pico-8 play session: mixed d-pad (fixed 12-tick cycle)

[t = 1 s] mixed d-pad (1.2s cycle ×~1): → ← ↑ ↓ + 🅾/❎ taps, ~1s
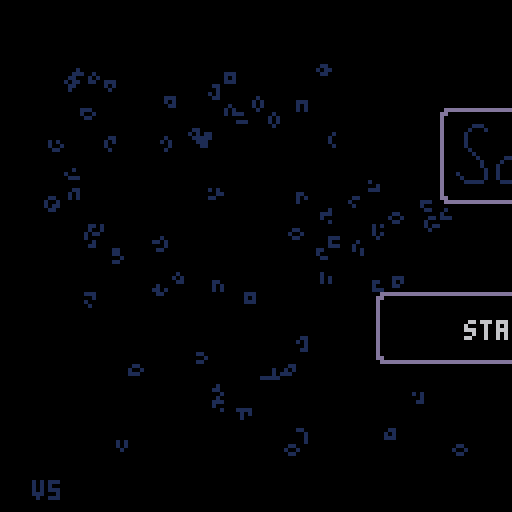
[t = 2 s] mixed d-pad (1.2s cycle ×~1): → ← ↑ ↓ + 🅾/❎ taps, ~2s
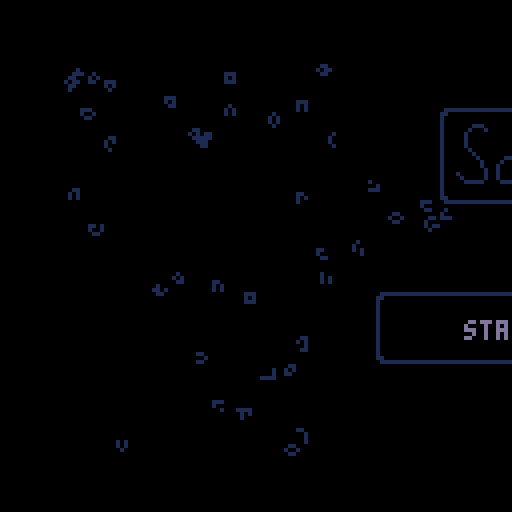
[t = 6 s] mixed d-pad (1.2s cycle ×~5): → ← ↑ ↓ + 🅾/❎ taps, ~6s
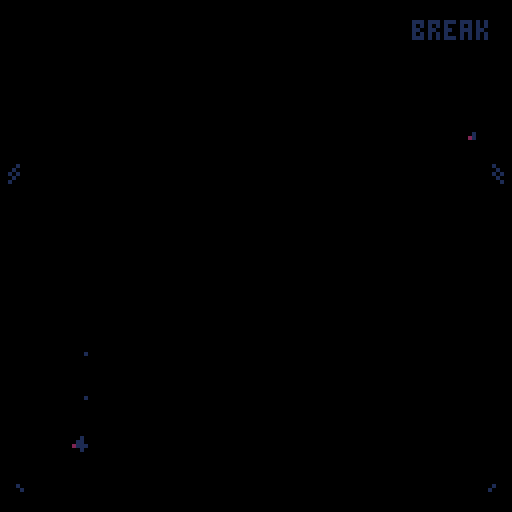
[t = 8 s] mixed d-pad (1.2s cycle ×~6): → ← ↑ ↓ + 🅾/❎ taps, ~8s
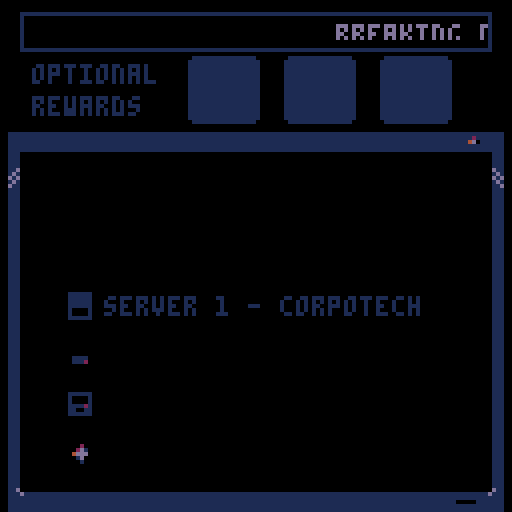

pico-8 cartridge
version 41
__lua__
--sokovirus
--by olivander65

--i hope you enjoy the game! 🐱
--the code was edited with an
--external editor near the end,
--so i don't promise it is
--organized well 웃

--blank desktop=(102*8,16*8)

function _init()
	ver="v5"
	mode=0 --0 for normal game, 1 for playlevel
	completedworlds={0,0,0}
	acheivement={0,0,0}
	menustars={0,0,0}
	debug={""}
	steps={0,0,0,0,0,0,0,0,0,0,0,0}
	beststeps={0,0,0,0,0,0,0,0,0,0,0,0}
	totalsteps=0
	--load cart data
	cartdata("sokovirus")
	menuitem(1, "reset data",
	function() clearcart() sfx(53) end
	)
	--load worlds and acheivements
	for i = 1,3 do
		completedworlds[i]=dget(i-1)--0,1,2
		acheivement[i]=dget(i+2)--3,4,5
		menustars[i]=dget(i+30)--31-33
	end

	totalsteps=dget(18)
	restartslide=false
	continue=false
	if completedworlds[1]+completedworlds[2]+completedworlds[3]>0 then
		continue=true
		--load steps data
		loadsteps()
	end

	
	--screen shake variables
	intensity = 0
	shake_control = 2
	ground_tile = 49
	goal_tile = 1
	--game timer
	t=0
	fadeperc=1
	
	cam_x,cam_y=0,0
	p_x,p_y=22,10
	level=1
	servertext={"server 1","server 2","server 3","stats"}
	servertextex={" - corpotech"," - xz news", " - safelink",""}
	--normal,squish up,squish right
	p_anims={112,116,117,118}
	
	p_ani=p_anims[1]
	--camera pos per lvl
	levelx={17,34,51,68,85,102,0,17,34,51,68,85,102}
	levely={0,0,0,0,0,0,16,16,16,16,16,16,16}

	--player pos per lvl
	plx={20,38,59,73,88,107,2,22,41,54,73,87}
	ply={9,10,12,7,8,9,26,22,22,25,25,25}
	
	newstext = "breaking news: an unknown computer virus is sweeping the city. lock your pc!"

	hubtext = {
		{">password: **********",
		">ipscan 132.55.23.1.8080",
		">select a server to begin"},
		{">message from employer:",
		">corpo tech down.",
		">two more to go. . ."},
		{">message from employer:",
		">news services disrupted.",
		">two more to go. . ."},
		{">message from employer:",
		">security measures dusted",
		">two more to go. . ."},
		{">message from employer:",
		">one last server. . .",
		">don't expect gratitude"},
	}

	boxtles={5,6,7,8,9,10,11}
	goaltles={21,22,23,24,25,26,27}

	dpal={0,1,1,2,1,13,6,4,4,9,3,13,1,13,14}

	dirx={-1,1,0,0,1,1,-1,-1}
	diry={0,0,-1,1,-1,1,1,-1}
	
	box={}
	goal={}
	--lock stuff
	lock={0,0,0}--keeps track of completed locks
	locksprite={64,64,64}
	lockpuff=0
	locktimer=0
	
	optsteps={30,35,65,75,100,115,115,50,50,115,100,62}--optimal steps
	slbx=nil --SLIDE BOX
	
	--particles
	part={}
	--scanline stuff
	showscan=true
	yscan=38
	yscanstart=38
	yscanend=120 -- -42+1

	blinkframe=0--used to blink text
	blinkcolor=7
	blinkindex=1
	menucountdown=-1
	init_menu()
	--used in wait function
	wait_time=0
	next_function=init_menu
	coin_puff=false
	show_coin=true
	templvl=level
	newsworks=true
end


function init_level()
	--music(32,1000)--level music
	yscan=yscanstart
	goal={}
	box={}
	buttbuff=-1	
	p_ox,p_oy=0,0--PLAYER OFFSET
	--OFFSET ALLOWS PLAYER TO SLIDE
	--INTO A GIVEN SPOT WITHOUT
	--LOSING POSITION		
	p_flp=false
	p_mov=nil
	p_t=0--ANIMATION TIMER (0 TO 1)
	_upd=upd_refresh_level
	_drw=drw_level
	--music(32,1000)
end
-->8
--update


function _update()
	blinktext()
	if intensity > 0 then shake() end
	t+=1--where we are in the anim
	_upd()
	--update particles
	updateparts()
end 

function lockanim(i)
	if locktimer<=1 then
		locksprite[i]+=2
	end
	locktimer-=1
end

function upd_open_lock()
	--prepare lock animation
	local lockdone = true
	for i=1,3 do
		--check to see if lock has animated
		if lock[i]==1 and locksprite[i]<70 then
			if locktimer<1 then
				lockpuff=i
				locktimer=5
			end
			lockanim(i)
			lockdone = false
		end
	end	
	if lockdone then
		wait_time=30
		next_function=upd_refresh_level--next function after wait
		_upd=upd_wait
	end
end


function upd_wait() 
	if wait_time <=0 then
		_upd=next_function
		fadeout(0.5)
	end
	wait_time-=1
	
end
function upd_wait_level_end()
	show_coin=false
	if wait_time <=0 then
		show_coin=true
		
		gameover = completedworlds[1]*completedworlds[2]*completedworlds[3]
		if gameover == 1 then
			init_gameover()
			music(0,10)
		else
			init_hub()
		end
		
		fadeout(0.5)
	end
	wait_time-=1
end

function loadsteps()
	for i=1,12 do
		steps[i]=dget(i+5)--6-17
	end
end

function init_gameover()
	--save menu stars
	for i=1,3 do
		dset(i+30,max(acheivement[i],menustars[i]))--31-33
		menustars[i]=dget(i+30)--31-33
	end
	
	--reset
	completedworlds={0,0,0}
	acheivement={0,0,0}
	steps={0,0,0,0,0,0,0,0,0,0,0,0}
	continue=false
	savecart()
	_upd=upd_gameover
	_drw=drw_gameover
end

function drw_gameover()
	cam_x=0
	cam_y=0
	camera(cam_x,cam_y)
	cls()
	rectfill2(1*8-2,5*8-2,14*8+4,10*8+3,0)--pc background color
	map()
	drawacheivements(menustars)
	rectfill2(2,126,16*8-4,2,6)--lower pc (prevent showing in shake)

	add_ani(p_ani,p_ani+3,16,4,10,40,false)
	print("thanks for playing!!!",22,40,11)
	add_ani(p_ani,p_ani+3,16,4,110,40,true)

	print("total game steps: "..totalsteps,34,48,3)
	
	--(_sa,_ea,_delay,_spd,_x,_y,_flp)
	add_grid(37,43,4,4,4*8,7*8,2,2)
	add_grid(37,43,3,4,7*8,7*8,2,2)
	add_grid(37,43,6,4,10*8,7*8,2,2)

	--circle for gold virus
	circfill(8*8+1,11*8+1,14,1)--outer circle
	circfill(8*8,11*8,14,11)--outer circle
	circfill(8*8,11*8,12,3)--inner circle
	
	
	local rtxt = "press ❎ to exit"
	print(rtxt,hcenter(rtxt),8*14,5)
	palt(0,false)
	palt(14,true)
	drawgrids()--draw grid animations
	draw_bas_ani()
	sdrawgrid(78,7*8,10*8+sin(time()-1),2,2)--gold virus
	palt(0,true)
	palt(14,false)
	drawparts()--particles
	draw_scanline()
end

function upd_gameover()
	if rnd(10)<1 then
		particleshatter(rnd(104),rnd(100),30,{7,10,9,1})
	end
	if btnp(5) then
		init()
	end
end

function checkacheivement(world,start)
	local give = true
	for i = start,start+3 do
		if steps[i]>optsteps[i] then
			give = false
		end
	end
	if give then
		acheivement[world]=1
	else
		acheivement[world]=-1--failed
	end
end

function savecart()
	if mode==0 then--story save
		for i = 1,3 do
			dset(i-1,completedworlds[i])--0,1,2
			dset(i+2,acheivement[i])--3,4,5
		end
	end
	--save steps data
	for i=1,12 do
		if steps[i]>0 then
			if mode==0 then
				dset(i+5,steps[i])--start at 6-17
			end
			if beststeps[i]==0 then
				beststeps[i]=steps[i]
				dset(i+18,steps[i])--save best steps
			elseif beststeps[i]>steps[i] then
				beststeps[i]=steps[i]
				dset(i+18,steps[i])--save best steps
			end
		end
	end
	dset(18,totalsteps)
end

function clearcart()
	for i=0,33 do
		dset(i,0)--reset cart data
	end
	extcmd("reset")
end

function newgame()
	for i=0,17 do
		dset(i,0)--reset cart data
		--keep steps and beststeps
	end
	completedworlds={0,0,0}
	acheivement={0,0,0}
	reload(0x1000, 0x1000, 0x2000)--reload map
	steps={0,0,0,0,0,0,0,0,0,0,0,0}
	init_hub()
	
	
end

function upd_game()
	btn_buffer()
	slideinamim()
	do_btn_buffer(buttbuff)
	buttbuff=-1
	if checksolved() then	
		if mode==0 then--story
			if level%4 == 0 then--end of world
				if level<5 then
					completedworlds[1]=1
					checkacheivement(1,1)
				elseif level<9 then
					completedworlds[2]=1
					checkacheivement(2,5)
				else
					completedworlds[3]=1
					checkacheivement(3,9)
				end
				wait_time=40
				_upd=upd_wait_level_end
				coin_puff=true
				savecart()
				sfx(53)--end world
			else
				intensity += shake_control--set the camera to shake
				level+=1
				modlvl=(level-1)%4+1
				lock[modlvl-1]=1--unlock previous lock
				_upd=upd_open_lock
				savecart()
				sfx(54)--end level
			end		
		elseif mode == 1 then--levels
			fadeout(0.5)
			savecart()		
			init_playlevel()
			
			sfx(54)--end level
		end
		
	end
end

function blinktext()
	local colors = {3,11,12,7}
	blinkframe+=1
	if blinkframe>blinkspeed then
		blinkframe=0
		blinkindex+=1
		if blinkindex > #colors then
			blinkindex=1
		end
		blinkcolor=colors[blinkindex]

	end
	
end

-->8
--draw

--WORKS FOR 2x2 AND SINGLE FRAME ANIMS
function create_ani_list(_sa,_ea,_delay,grid)
	local _ani={}
	--add delay
	if _delay>0 then
		for x=0,_delay do
			add(_ani,_sa)
		end
	end
	--add normal frames

	local length=_ea
	local skip=0
	if grid then
		length=(_ea-_sa)/2+_sa
	end
	for x=_sa,length do
		add(_ani,x+skip)
		if grid then
			skip+=1
		end
	end
	return _ani
end

function add_ani(_sa,_ea,_delay,_spd,_x,_y,_flp)
	local _ani = create_ani_list(_sa,_ea,_delay,false)
	local a={
		ani=_ani,
		spd=_spd,--SPD OF ANI LOWER BETTER?
		x=_x,
		y=_y,
		flp=_flp
	}
	add(anims,a)
end



function draw_bas_ani()
	for a in all(anims) do
		fm=getframe(a.ani,a.spd)
		drawspr(fm,a.x,a.y,a.flp)
	end
end

--ONLY ADD 2x2 ANIMATED GRIDS
function add_grid(_sa,_ea,_delay,_spd,_x,_y,_w,_h)
	
	local _ani=create_ani_list(_sa,_ea,_delay,true)
	
	local a={
		ani=_ani,
		spd=_spd,
		x=_x,
		y=_y,
		w=_w,
		h=_h

	}
	add(grids,a)
end

function drawgrids()
	for g in all(grids) do
		--SINCE LOOP STARTS AT 0
		gw,gh=g.w-1, g.h-1	
		for x=0,gw do
			for y=0,gh do
				sp=getframe(g.ani,g.spd)
				drawspr(y*16+sp+x,g.x+x*8,g.y+y*8,false)
			end
		end
	end
end


function sdrawgrid(stspr,_x,_y,_w,_h)
	_w,_h=_w-1,_h-1--since start 0	
	for x=0,_w do
		for y=0,_h do		
			drawspr(y*16+stspr+x,_x+x*8,_y+y*8,false)
		end
	end
end

function getframe(ani,spd)
	return ani[flr(t/spd)%#ani+1]
end

function drawspr(_spr,_x,_y,_flp)
	spr(_spr,_x,_y,1,1,_flp)	
end

function drawdeskandlocks()
	--(sa,ea,delay,spd,x,y,flp)
	--lower bar
	rectfill2(cam_x+1*8,cam_y+24,13*8+6,8,5)
	rectfill2(cam_x+1*8+1,cam_y+25,13*8+4,6,1)
	--if story mode
	if mode==0 then
		--monitor
		add_ani(96,98,0,6,cam_x+3*8,cam_y+1*8,false)
		--chord
		add_ani(99,102,4,4,cam_x+4*8,cam_y+1*8,false)
		--draw desk
		sdrawgrid(45,cam_x+2*8,cam_y+1*8,3,2)
		
		if coin_puff then
			particleshatter(16*3+cam_x+5*8+4,cam_y+1*8+4,15,{7,11,3})
			particleshatter(16*3+cam_x+5*8+4,cam_y+1*8+4,15,{7,11,3})
			particleshatter(16*3+cam_x+5*8+4,cam_y+1*8+4,15,{7,11,3})
			coin_puff=false			
		end
		if show_coin then--draw coin
			add_grid(37,43,4,4,16*3+cam_x+5*8,cam_y+1*8,2,2)
		end
	end
	drawgrids()--draw grid animations
	drawparts()--particles
	if mode==0 then
		drawlock()
	end
	draw_bas_ani()--draw non-grid animations
end

function drawbox(b)
 	drawspr(b.tle,b.x*8+b.ox,b.y*8+b.oy,false)
end

function drawlock()
	for i=1,3 do
		
		sdrawgrid(locksprite[i],16*(i-1)+cam_x+5*8,cam_y+1*8,2,2)
		if lockpuff == i then
			particlepuff(16*(i-1)+cam_x+5*8+4,cam_y+1*8+4,{7,6,5})--draw puff
			lockpuff=0
		end
	end	
end



function _draw()
	grids={}
	anims={}
	_drw()
	checkfade()
	--draw debug
	local offst=0
	for txt in all(debug) do
		print(txt,cam_x+10,cam_y+offst,8)
		offst+=8
	end
end

function drw_level()
	cls()
	rectfill2(cam_x+1*8-2,cam_y+5*8-2,14*8+4,10*8+3,0)--pc background color
	--CHANGE TRANSPARENCY COLR
	drawspr(21,cam_x+14*8,cam_y+4*8,false)--draw pc logo (has pink)
	palt(0,false)
	palt(14,true)
	map()
	for b in all(box) do
		drawbox(b)
	end
	--draw player
	if p_ani == p_anims[1] then
		add_ani(p_ani,p_ani+3,4,4,p_x*8+p_ox,p_y*8+p_oy,p_flp)
	else
		add_ani(p_ani,p_ani,4,4,p_x*8+p_ox,p_y*8+p_oy,p_flp)
	end
	--draw everything else in the game
	drawdeskandlocks()
	oprint8("level "..templvl,cam_x+hcenter("level "..templvl),cam_y+1,11,1)
	print("steps: "..steps[templvl].."/"..optsteps[templvl],cam_x+44+slidetimer,cam_y+26,6)
 	--RETURN TRANSPARENCY COLR
	palt(0,true)
	palt(14,false)
	draw_scanline()
	rectfill2(cam_x+2,cam_y+126,16*8-4,2,6)--lower pc (prevent showing in shake)
end

--tool

function oprint8(_t,_x,_y,_c,_c2)
	for i=1,8 do
		print(_t,_x+1,_y+diry[i],_c2)		
	end
	print(_t,_x,_y,_c)
end

function rectfill2(_x,_y,_w,_h,_c)
	rectfill(_x,_y,_x+max(_w-1,0),_y+max(_h-1,0),_c)
end
function rrectfill2(_x,_y,_w,_h,_c)--draws box with round corner
	rectfill2(_x,  _y+1,_w,_h-2,_c)
	rectfill2(_x+1,_y  ,_w-2,_h,_c)
end

function wait(_wait)
 repeat
		_wait-=1
		flip()
	until _wait<0
end
-->8
--gameplay

function moveplayer(dx,dy)--direction x and y are either 0, 1, or -1
	local newpx=p_x+dx
	local newpy=p_y+dy	
	
	if dx<0 then
		p_flp=true
	elseif dx>0 then
		p_flp=false
	end
	--planned tile to move to
	local tle=mget(newpx,newpy)
	--checkbox
	p_wall=false--used to change animations
	local bx = checkbox(newpx,newpy)
	--wall or box flag
	if fget(tle,0) or bx then
		p_sox=dx*8
		p_soy=dy*8
		p_ox,p_oy=0,0		
		p_mov=pbump--set to bump
		--box flag
		if bx then
			slbx=bx
			bx.dx=dx
			bx.dy=dy
		else
			sfx(61)--bump wall noise
		end
		p_wall=true
	else
		steps[level]+=1
		totalsteps+=1
		--no wall or box
		sfx(63)--walk sfx
		
		p_x+=dx
		p_y+=dy
		
		--SET OFFSET USED IN player loop
		p_sox=-dx*8
		p_soy=-dy*8
		
		p_ox,p_oy=p_sox,p_soy
		p_mov=pslide--set to slide into place
	end
	_upd=upd_p_loop--set player loop
	p_t=0
	
	
	
end

--this pauses player movement
--to animate
function upd_p_loop()
	btn_buffer()

	--wall animations
	if p_sox==0 then
		if p_wall then
			p_ani=p_anims[3]--bump wall
		else
			p_ani=p_anims[2]--squish up
		end
	else
		if p_wall then
			p_ani=p_anims[2]--squish left
		else
			p_ani=p_anims[3]--squish left
		end
	end
	p_t=min(p_t+0.3,1)

	p_mov() --moves the player offset by
	--trail particle
	particletrail(p_x*8+p_ox,p_y*8+p_oy)
	if p_t==1 then
		--call slide box
		p_ani=p_anims[1]--normal
		_upd=upd_game
		if slbx then
			movebox()
		end
	end
end

function pslide()
	p_ox=p_sox*(1-p_t)
	p_oy=p_soy*(1-p_t)
end

function pbump()
	local tme=p_t
	--go back the second half of the animation
	if p_t>0.5 then
		tme=1-p_t
	end
		p_ox=p_sox*tme
		p_oy=p_soy*tme
end

function btn_buffer()
	if buttbuff==-1 then
		buttbuff=getinput()
	end
end

function getinput()
	for i=0,5 do
		if btnp(i) then
			return i
		end
	end 
	return -1
end

function do_btn_buffer(_btn)
	if 0<=_btn and _btn<4 then
		moveplayer(dirx[_btn+1],diry[_btn+1])	
	end
 	if _btn==4 then--x key
		restartlevel()
 	end
	if _btn==5 and mode==1 then
		sfx(61)--select noise
		fadeout()
		init_playlevel()
	end
end

function restartlevel()
	particlepuff(p_x*8,p_y*8,{7,11,3})
	restartslide=true
	init_codeslide()
	steps[level]=0
end
 
function init_codeslide()
	intensity += shake_control--set the camera to shake
	sfx(60)--slide noise
	--set the offset counter

	p_sox=(p_x-plx[level])*8--used to set p_ox (starting offset)
	p_soy=(p_y-ply[level])*8--used to set p_oy
	--set player to starting location
	p_x=plx[level]
	p_y=ply[level]
	p_ox,p_oy=p_sox,p_soy
	p_mov=pslide
	_upd=upd_codeslide--set player loop
	p_t=0
end

function upd_codeslide()
	btn_buffer()
	p_t=min(p_t+0.1,1)
	p_ani=p_anims[4]
	p_mov() --moves the player offset by
	particlecode(p_x*8+p_ox,p_y*8+p_oy,17,{7,11,3})--code trail particle
	if p_t==1 then
		particlepuff(p_x*8,p_y*8,{7,11,3})
		--call slide box
		p_ani=p_anims[1]--normal
		init_level()
	end
end

function checksolved()
	local solved = true	
	for g in all(goal) do
		if checkbox(g.x,g.y) then
			mset(g.x,g.y,goal_tile)
			if not g.flg then
				g.flg = true
				sfx(59)--click square into place
				intensity += 0.5--set the camera to shake
				particleshatter(g.x*8,g.y*8,15,{11})
  			end
		else
			mset(g.x,g.y,g.gf)
			g.flg=false
			solved = false
		end
	end
	return solved
end

function upd_refresh_level()
	local lx=levelx[level]
	local ly=levely[level]
	steps[level]=0
	if restartslide then
		restartslide=false
		slidetimer=0
	else
		slidetimer=40
	end
	menu_anim = true--used for menu animations
	reload(0x1000, 0x1000, 0x2000)
	--restart lock for new world
	if level==5 or level == 9 or level == 1 then
		lock={0,0,0}
		locksprite={64,64,64}
	end
	cam_x=8*lx
	cam_y=8*ly
	camera(cam_x,cam_y)--pixel location
	--player stuff
	if plx[level]+ply[level]>0 then
		p_x=plx[level]
		p_y=ply[level]
	else
		p_x=lx+1
		p_y=ly+5
	end

	--INITIALIZE BOX AND GOAL
	box={}
	goal={}
	--LOAD UP THE BOXES AND GOALS
	for x=lx,lx+15 do
		for y=ly,ly+15 do
			tle=mget(x,y)
			--ALL THE BOX TYPES
			for t in all(boxtles) do
				if t==tle then
					particlepuff(x*8,y*8,{7,6,5})
					addbox(tle,x,y)
					palt(0,false)
					palt(14,true)
					mset(x,y,ground_tile)--SET GROUND TYLE
					palt(0,false)
					palt(14,true)
				end
			end
			--ALL THE GOAL TYPES
			for t in all(goaltles) do
				if t==tle then
					addgoal(tle,x,y)
				end
			end
		end
	end
	
	templvl=level--set the temp level to the actual level
		--set the state for the game
	_upd=upd_game 
	_drw=drw_level
end


-->8
--ui and juice

function shake()
	local shake_x=rnd(intensity) - (intensity /2)
	local shake_y=rnd(intensity) - (intensity /2)
  
	--offset the camera
	camera( shake_x + cam_x, shake_y + cam_y)
  
	--ease shake and return to normal
	intensity *= .9
	if intensity < .3 then 
		intensity = 0 
		camera(cam_x,cam_y)
	end
  end


function draw_scanline()
	--(_x,_y,_w,_h,_c)
	if showscan then
		rectfill2(cam_x+6,cam_y+yscan,116,1,3)

		showscan = false
	else
		showscan = true
		if yscan >= yscanend then
			yscan = yscanstart
		else
			yscan+=1
		end
		showscan=true
	end
end

function dofade()
 local p,kmax,col,k=flr(mid(0,fadeperc,1)*100)
 for j=1,15 do
  col = j
  kmax=flr((p+j*1.46)/22)
  for k=1,kmax do
   col=dpal[col]
  end
  pal(j,col,1)
 end
end


function fadeout(spd,_wait)
 if (spd==nil) spd=0.04
 if (_wait==nil) _wait=0
 repeat
  fadeperc=min(fadeperc+spd,1)
  dofade()
  flip()
 until fadeperc==1
 wait(_wait)
end

function checkfade()
	if fadeperc>0 then
		fadeperc=max(fadeperc-0.04,0)
		dofade()
	end
end


--menu
--(will move to ui when done)

function init_menu()
	blinkspeed=10
	music(0,10)
	frame=0
	msg={
		lines={},
		pos=0,
		rate=2,
		len=0
	     }
	     
	lines={
		"----------------------",
		">message from employer:",
		">your mission is the",
		">following,",
		">1) load user 42.42.10",
		">2) execute server scan",
		">3) break their ice",
		">3) delete all files",
		" .  .  .",
		">failure is not an option.",
	     }
	setmsg(lines)
	slidetimer = 200--used for menu animations
	menu_anim = true--used for menu animations
	if continue then
		menuoptions={"continue game","start new game","play a level"}
	else
		menuoptions={"start new game","play a level"}
	end
	
	menuselect=1
	menutext=menuoptions[menuselect]--set initial text
	--menu text moving
	m_ox=0
	mdx=0--menu direction x
	reversemenu=false
	_upd=upd_menu
	_drw=drw_menu
	
end

function hcenter(s)
	return 64-#s*2
    end

--might not use opening message
function updatemessage()
	if (frame%msg.rate==0) then
		msg.pos+=1
	end   
	frame+=1
end

function menuparticles()
	--create particles
	for i=1,3 do
		local rx = rnd(104)--random place to start rain
		local ry = rnd(100)
		local age = rnd(50)+10 -- age of particle
		particlecode(8+rx,10+ry,age,{11,3,1})
	end
end

function init_slidemenu()
	--add slide logic
	p_t=0
	m_sox=mdx*16
	sfx(63)
	m_ox=m_sox
	_upd=upd_slidemenu
	menutext=menuoptions[menuselect]

end


function upd_slidemenu()
	--slide
	p_t=min(p_t+0.4,1)
	m_ox=m_sox*(1-p_t)
	--return hub control
	if p_t==1 then
		_upd = upd_menu
		p_t=0
	end
end


function upd_menu()
	--updatemessage()
	mdx=0
	menuparticles()
	if menucountdown<0 then
		local _btn = getinput()
		if _btn==4 then
			sfx(47)--start game
			music(-1)--stop music
			blinkspeed=1
			menucountdown=20	
		elseif _btn==0 and menuselect>1 then --left
			menuselect-=1
			mdx=-1
			init_slidemenu()
		elseif _btn==1 and menuselect<#menuoptions then --right
			menuselect+=1
			mdx=1
			init_slidemenu()
		end
	else
		menucountdown-=1
		if menucountdown<=0 then			
			menucountdown=-1
			fadeout()
			part={}--clear particles
			if #menuoptions==3 then
				if menuselect==1 then
					init_hub()--continue
				elseif menuselect==2 then
					newgame()
				elseif menuselect==3 then
					init_playlevel()
				end
			else
				--new game
				if menuselect==1 then
					newgame()
				elseif menuselect==2 then
					init_playlevel()
				end
			end
			
		end
	end
end


function drw_menu()
	cls()
	drawparts()--particles

	--draw splash image
	rrectfill2(30+slidetimer,27,69,24,6)--outline
	rrectfill2(31+slidetimer,28,67,22,0)--center
	sdrawgrid(103,32+slidetimer,31,8,2)--(stspr,_x,_y,_w,_h)
	
	--character
	rrectfill2(54-slidetimer,52,20,20,6)--outline
	rrectfill2(55-slidetimer,53,18,18,0)--center
	
	add_ani(p_ani,p_ani+3,16,4,60-slidetimer,58,false)--(_sa,_ea,_delay,_spd,_x,_y,_flp)

	--menu prompt
	--(_x,_y,_w,_h,_c)
	rrectfill2(14+slidetimer,73,100,18,6)--outline
	rrectfill2(15+slidetimer,74,98,16,0)--center
	if menuselect==1 then
		for i=1,3 do
			if menustars[i]==1 then
				local colr=10+2*i
				oprint8("★", 44+8*i+slidetimer+m_ox, 90+sin(time()),8+2*i,1)
			end
		end
	end
	
	oprint8(menutext,hcenter(menutext)+slidetimer+m_ox,80,blinkcolor,1)
	if menuselect>1 then
		oprint8("⬅️",18+slidetimer-sin(time()*2),80,12,1)
	end
	if menuselect<#menuoptions then
		oprint8("➡️",101+slidetimer+sin(time()*2),80,12,1)
	end

	palt(0,false)
	palt(14,true)
	draw_bas_ani()
	palt(0,true)
	palt(14,false)
	
	print(ver,8,120,5)
	slideinamim()

end

function slideinamim()
	if menu_anim then
		if slidetimer < 0 then
			slidetimer += 2
			if slidetimer == 0 then
				menu_anim = false
			end
		
		elseif slidetimer > -32 then
			slidetimer -= 4
		end
	end

end


function drawmessage()
	offset=0
	y=0

	if(frame%msg.rate==0 and msg.pos<msg.len) then
		if sfx1 then
		 	sfx(50)--type noise
		else
			sfx1=true
		end
	end
	for l in all(msg.lines) do
		off=msg.pos-offset
		if (off<0) then
			break
		end

		linepos=min(#l,off)
		if l[linepos]==" " then
			sfx1=false
		end
		out=sub(l,0,linepos)
		print(out,wnd.l+5,wnd.t+y+5,3)
		offset+=#l
		y+=6
	end
end

function init_playlevel()
	--load best steps
	for i=1,12 do
		beststeps[i]=dget(i+18)--19-30
	end
	lvlsel=0
	lvl_y=8*(lvlsel)+15
	lvl_oy,lvl_soy=0,0
	mode=1
	cam_x,cam_y=0,0
	camera(cam_x,cam_y)
	_drw=drw_playlevel
	_upd=upd_playlevel
	
end


function upd_playlevel()
	local _btn=getinput()
	if _btn==⬆️ then	--up
		prevlvlsel=lvlsel
		lvlsel=(lvlsel-1)%12
		sfx(52)--move cursor noise
		init_lvlselmove()
	elseif _btn==⬇️ then--down
		prevlvlsel=lvlsel
		lvlsel=(lvlsel+1)%12
		sfx(52)--move cursor noise
		init_lvlselmove()
	elseif _btn==🅾️ then
		intensity += shake_control--set the camera to shake
		for i=0,7 do
			particlepuff(26+i*10, lvl_y+lvl_oy,{6,5,1})	
			particleshatter(26+i*10, lvl_y+lvl_oy,15,{11})	
		end
		sfx(51)--select noise
		music(-1)
		level=lvlsel+1
		_upd = upd_wait_for_particle--load the level
	elseif _btn==❎ then
		--return to menu
		sfx(61)--select noise
		init_menu()
		fadeout()
	end
end

function init_lvlselmove()
	p_t=0
	--if we are going from 0->3 or 3->0
	if (prevlvlsel == 11 and lvlsel == 0)
	or  (prevlvlsel==0 and lvlsel==11) then
		lvl_oy=0
		p_t=1
	else
		lvl_soy=8*(prevlvlsel-lvlsel)
		lvl_oy=lvl_soy
	end
	lvl_y=8*(lvlsel)+15
	_upd = upd_lvlselcursor_loop
end

--used to move the cursors and shake them
function upd_lvlselcursor_loop()
	--slide
	p_t=min(p_t+0.4,1)
	lvl_oy=lvl_soy*(1-p_t)
	--particles
	particlerectangle(26,lvl_y+lvl_oy,80)
	--return hub control
	if p_t==1 then
		_upd = upd_playlevel
	end
end


function drw_playlevel()
	cls(5)
	--(_x,_y,_w,_h,_c)
	rrectfill2(14,4,100,120,6)--outline of page
	rrectfill2(15,5,98,118,0)--center of page
	oprint8("select a level",hcenter("select a level"),8,11,1)
	drawparts()--particles
	for i=1,12 do
		local colr=3--dark green
		if i==(lvlsel+1) then
			colr=11--light green (for text)
			rectfill2(26,lvl_y+lvl_oy,80,7,3)
		end
			print("level "..i,26,8+i*8,colr)
			local best = beststeps[i]
			if best==0 then
				best=""
			end
			print("score: "..best,64,8+i*8,colr)		
	end
	local rtxt = "press ❎ to exit"
	print(rtxt,hcenter(rtxt),8*14+2,5)

end

--might not use opening message
function setmsg(lines)
	msg.lines=lines
	msg.pos=0
	msg.len=0
	sfx1=false
	for l in all(lines) do
	 msg.len+=#l
	end
end

--hub

function sethubtext()
	local c = completedworlds
	if cmplist(c,{0,0,0}) then
		return hubtext[1]
	elseif cmplist(c,{1,0,0}) then
		return hubtext[2]
	elseif cmplist(c,{0,1,0}) then
		return hubtext[3]
	elseif cmplist(c,{0,0,1}) then
		return hubtext[4]
	elseif c[1]+c[2]+c[3]>1 then
		return hubtext[5]
	end


	return ""
end

function cmplist(_a,_b)
	for i=1,#_a do
		if _a[i]!=_b[i] then
			return false
		end
	end
	return true
end


function init_hub()
	mode=0--story mode
	hubsel=0
	hub_x, hub_y=0,8*(9+2*hubsel)
	hub_oy,hub_soy=0,0
	cam_x,cam_y=0,0
	camera(0,0)	
	msg={
		lines={},
		pos=0,
		rate=2,
		len=0
	     }
	wnd={l=9,t=40}        
	lines=sethubtext()
	setmsg(lines)

	_upd=upd_hub
	_drw=drw_hub
	music(24,100)--hub music
end


function upd_wait_for_particle()
	if #part <= 0 then
		--level=4-- (used for debuging)
		init_level()
		fadeout()
	end
end

function init_hubmove()
	p_t=0
	--if we are going from 0->3 or 3->0
	if prevhubsel + hubsel == 3 and (prevhubsel==0 or hubsel==0) then
		hub_oy=0
		p_t=1
	else
		hub_soy=8*(prevhubsel-hubsel)
		hub_oy=hub_soy
	end
	hub_y=8*(9+1.5*hubsel)
	_upd = upd_hubcursor_loop
end

--used to move the cursors and shake them
function upd_hubcursor_loop()
	--slide
	p_t=min(p_t+0.4,1)
	hub_oy=hub_soy*(1-p_t)
	--particles
	particlerectangle(26, hub_y+hub_oy,80)
	--return hub control
	if p_t==1 then
		_upd = upd_hub
	end
	 
end

function upd_hub()
	updatemessage()
	local _btn=getinput()
	if _btn==⬆️ then	--up
		prevhubsel=hubsel
		hubsel=(hubsel-1)%4
		sfx(52)--move cursor noise
		init_hubmove()
	elseif _btn==⬇️ then--down
		prevhubsel=hubsel
		hubsel=(hubsel+1)%4
		sfx(52)--move cursor noise
		init_hubmove()
	elseif _btn==4 then
		if hubsel == 3 then--go to progress view
			init_stats()
			fadeout(0.5)
			sfx(51)--select noise
		elseif completedworlds[hubsel+1]==1 then
			sfx(61)--cant choose world
		else
			intensity += shake_control--set the camera to shake
			for i=0,7 do
				particlepuff(26+i*10, hub_y+hub_oy,{6,5,1})	
				particleshatter(26+i*10, hub_y+hub_oy,15,{11})	
			end
			sfx(51)--select noise
			music(-1)
			level=hubsel*4+1
			_upd = upd_wait_for_particle
		end
	end
end

function txtscroll(txt,x,y,w,spd,c)
	clip(x,y,w,5)--sets the clicking region of draw state
	local len=#txt*4+w
	local ox=(t/spd)%len
	print(txt,x+w-ox,y,c)
	clip()
     end

function drw_hub()
	cls(5)
	--news bar
	rectfill2(1*8-3,2,14*8+6,10,6)
	rectfill2(1*8-2,3,14*8+4,8,1)
	if completedworlds[2]==1 then --break news server
		print("bre0k1n8 n@w$: )(^$★+=_🐱🐱",1*8,5,8)
	else
		txtscroll(newstext,1*8-2,5,14*8+4,2,7)
	end

	--draw acheivement
	drawacheivements(acheivement)
	
	rectfill2(1*8-2,5*8-2,14*8+4,10*8+3,0)--pc background color
	map()
	--middle bar
	for i=0,13 do
		line((1+i)*8+1,64+4,(2+i)*8-2,64+4,3)
	end
	rectfill2(2,126,16*8-4,2,6)--lower pc (prevent showing in shake)
	
	--draw green > cursor
	add_ani(2,3,3,10, 8,hub_y+hub_oy, false)

	drawmessage()
	drawparts()--particles

	--selection rectangles
	for i=1,4 do
		local txt =""
		local colr=3--dark green
		local ys=(8+1.5*i)*8-4--10,12,14
		if i==(hubsel+1) then
			colr=11--light green (for text)
			rectfill2(26,hub_y+hub_oy,80,7,3)
		end
		txt=servertextex[i]
		if completedworlds[i]==1 then
			--draw server icon
			drawspr(27+i,16,ys,false)
			--draw red cross
			line(8*2,ys,8*3-1,ys+7,8)
			line(8*3-1,ys,8*2,ys+7,8)
			colr=5--dark grey (closed server)
			txt=" [error 404]"
		else
			--draw bounce server icon
			drawspr(27+i,16,ys+sin(time()),false)
		end
		print(servertext[i]..txt,26,ys+1,colr)
	end
	draw_bas_ani()
	drawgrids()
	draw_scanline()
end

function drawacheivements(_acheiv)
--draw acheivement
	print("optional",1*8,15,6)
	print("rewards",1*8,23,6)
	for i=1,3 do
		rrectfill2(((i-1)*3+6)*8,14,2*8+2,17,1)--holder background
		rrectfill2(((i-1)*3+6)*8-1,13,2*8+2,17,15)--holder
		if _acheiv[i]==1 then
			sdrawgrid(70+i*2,((i-1)*3+6)*8,13,2,2)
		elseif _acheiv[i]==-1 then
			rrectfill2(((i-1)*3+6)*8-1,13,2*8+2,17,6)
		end
	end
end

function init_stats()
	music(-1)
	loadsteps()
	_upd=upd_stats
	_drw=drw_stats
end

function upd_stats()
	local _btn=getinput()
	if _btn==5 then
		init_hub()
		fadeout()
	end

end

function drw_stats()
	cls(5)
	rectfill2(1*8-2,5*8-2,14*8+4,10*8+3,0)--pc background color
	map()
	drawacheivements(acheivement)
	rectfill2(2,126,16*8-4,2,6)--lower pc (prevent showing in shake)

	local _ts="total game steps: "..totalsteps
	print(_ts,hcenter(_ts),40,3)
	print("current run:",hcenter("current run:"),50,3)
	
	
	local lvl = 1
	local completed = "★ optimal!"
	local col = 12
	for i = 1,3 do
		if steps[lvl]>0 then
			for i = 0,3 do
				if steps[lvl+i]>optsteps[lvl+i] and steps[lvl+i]>0 then
					completed = "😐 no reward"
					col = 9
				end
			end
		else
			completed=""	
		end
		print("server "..i..": ",8,40+i*9*2,11)
		print(completed,46,40+i*9*2,col)
		local steptext = ""
		for i=0,3 do
			steptext = steptext.." "..steps[lvl+i].."/"..optsteps[lvl+i]
		end

		print(steptext,8,48+i*9*2,3)
		lvl=lvl+4
		completed = "★ optimal!"
	end
	local _t = "press ❎ to exit"
	print(_t,hcenter(_t),8*14,5)
	draw_scanline()
end

-->8
--box and goal

--goal
function addgoal(tle,gx,gy) 
	local g={
		gf=tle,--tile normally
		x=gx,
		y=gy,
		flg=false
	}
	add(goal,g)
end

--box movement
function addbox(btle,bx,by) 
	local b={
		x=bx,
		y=by,
		ox=0,
		oy=0,
		tle=btle
	}
	add(box,b)
end

function checkbox(x,y)
	for b in all(box) do
 	if b.x==x and b.y==y then
 		return b
 	end
 end
 return false--NO BOX FOUND
end

function movebox()
	pushto=mget(slbx.x+slbx.dx,slbx.y+slbx.dy)
	--IF WALL
	slbx.mov=boxslide
	if fget(pushto,0) or checkbox(slbx.x+slbx.dx,slbx.y+slbx.dy) then
		sfx(61) -- wall noise
		slbx.mov=boxbump
		slbx.sox=slbx.dx*8
		slbx.soy=slbx.dy*8
		slbx.ox,slbx.oy=0,0
	else
		--PUSH BLOCK	
		slbx.x+=slbx.dx--SET NEW DESTINATION
		slbx.y+=slbx.dy
		slbx.sox=-slbx.dx*8--STARTING OFFSET
		slbx.soy=-slbx.dy*8
		slbx.ox,slbx.oy=slbx.sox,slbx.soy
		sfx(62)--push sound
		steps[level]+=1
		totalsteps+=1
	end
	p_t=0
	_upd=upd_box_loop
end

--LOOP UNTIL BOX FINISHES MOVING
function upd_box_loop()
	btn_buffer()
	p_t=min(p_t+.4,1)
	slbx.mov(p_t)
	particletrail(
	slbx.x*8+slbx.ox+4,
	slbx.y*8+slbx.oy+4)
	
	if p_t==1 then
		_upd=upd_game
		slbx=nil
	end
end

function boxslide(p_t)
	slbx.ox=slbx.sox*(1-p_t)
	slbx.oy=slbx.soy*(1-p_t)	
end

function boxbump(p_t)
	local tme=p_t
	--go back the second half of the animation
	if tme>0.5 then
		tme=1-p_t
	end
	slbx.ox=slbx.sox*tme
	slbx.oy=slbx.soy*tme
end

-->8
--particles

-- add a particle
function addpart(_x,_y,_dx,_dy,_type,_rad,_maxage,_col)
	local _p = {}
	_p.x=_x
	_p.y=_y
	_p.dx=_dx
	_p.dy=_dy
	_p.typ=_type
	_p.rad=_rad--radius of circle if used
	_p.orad=_rad--original radius
	_p.mage=_maxage
	_p.age=0
	_p.col=0--also sprite val
	_p.color_array=_col

	add(part,_p)
end
--4:19
-- spawn a trail
function particletrail(_x,_y)
	if rnd()<0.5 then
		local _ang=rnd()
		local _ox=sin(_ang)*2*.6
		local _oy=cos(_ang)*2*.6
		addpart(
			_x+_ox+4,
			_y+_oy+4,
			0,--dx
			0,--dy
			0,--type
			0,--radius
			15+rnd(10),
			{11,3,1}
		)
	end
end

function particlecode(_x,_y,_age,_col)
	for i=1,10 do
		local _ang=rnd()
		local _ox=sin(_ang)*2*.6
		local _oy=cos(_ang)*2*.6
		addpart(
			_x+_ox+4,
			_y+_oy+4,
			0,--dx
			0,--dy
			1,--type
			0,--radius
			_age,--age
			_col
		)
	end
end

function particlerectangle(_x,_y,_w)
	addpart(
		_x,
		_y,
		0,
		0,
		3,--type
		_w,--radius/width
		5,--age
		{11,3,1}
	)
end

function particlepuff(x,y,col)
	for i=0,10 do
		local _ang=rnd()
		local _dx=sin(_ang)*2
		local _dy=cos(_ang)*2
		addpart(
			x+4,
			y+4,
			_dx,--dx
			_dy,--dy
			2,--type
			rnd(5),--radius
			10,--age
			col
		)
	end
end

--place brick in slot
function particleshatter(x,y,age,col)
	for i=0,10 do
		local _ang=rnd()
		local _dx=sin(_ang)*1
		local _dy=cos(_ang)*1
		addpart(
			x+4,
			y+4,
			_dx,
			_dy,
			1,--type
			0,--radius
			age,--age
			col--color
		)
	end
end


function updateparts()
	local _p
	for i=#part,1,-1 do
		_p=part[i]
		_p.age+=1
		local agperc=_p.age/_p.mage--AGPERC 0->1
		if _p.age > _p.mage then
			del(part,part[i])
		else
		 -- change colors
			if #_p.color_array==1 then
				_p.col = _p.color_array[1]
			end
			--FLR(PERCENT*#ARRAY) = THE INDEX OF THE COLOR
			local _ci =1+flr(agperc*#_p.color_array)
			_p.col = _p.color_array[_ci]
		end
		
		--shatter particle
		if _p.typ == 1 then
		--	_p.dy+=0.1
		end
		
		--puff particle
		if _p.typ == 2 then
			local _ci = 1-agperc
			_p.rad = _ci*_p.orad
			--friction
			_p.dx=_p.dx*0.84
			_p.dy=_p.dy*0.84
			-- _p.rad -= 0.4
			-- if _p.rad < 0 then
			-- 	_p.r=0
		end

		--move particle
		_p.x+=_p.dx
		_p.y+=_p.dy
	end
end

function drawparts()
	for i=1,#part do
		_p=part[i]
		-- pixel particle
		if _p.typ == 0 or _p.typ == 1 then
			pset(_p.x,_p.y,_p.col)
		elseif _p.typ == 2 then
			circfill(_p.x,_p.y,_p.rad,_p.col)
		elseif _p.typ == 3 then--rectangle particle
			rectfill2(_p.x,_p.y,_p.rad,7,_p.col)
		end
	end
end
__gfx__
00000000bbbbbbbb000000000000000000d66600e4eeeeeeeeeeeeeeeeeeeeeeeeeeeeeeeeeeeeeeeeeeeeeeeeeeee4e00000000000000000000000000000000
00000000b333333b000030000000000000d766004e4eeeeee55555eeee6ee6eee656565eeeddddeeee5555eeee5554ee00000000000000000000000000000000
00700700b333333b000003000000000000d67600e49eeeeee522225ee555555ee777775eed1111dee586685ee555451e00000000000000000000000000000000
00077000b333333b000000300000000000d76700eee9eeeee522225ee522225ee7ddd75eed1dd1dee565565ee555551e00000000000000000000000000000000
00077000b333333b000003000000000000d67600eeee9eeee555555ee544445ee777775eed1dd1dee575575ee555551e00000000000000000000000000000000
00700700b333333b000030000000000000d66700eeeae9eee599995ee555555ee7ddd75eed1111de55755755e555551e00000000000000000000000000000000
00000000b333333b000000000000000000d66600eeeeae9ee5aaaa5eee6ee6eee77777eeeeddddee5e5ee5e5ee1111ee00000000000000000000000000000000
00000000bbbbbbbb000000000000000000d66600eeeeeae9eeeeeeeeeeeeeeeeeeeeeeeeeeeeeeeeeeeeeeeeeeeeeeee00000000000000000000000000000000
dddddd5e666666660066666666666666666666005555555ee464464ee444444e65555556eeeeeeeeeeeeeeeeeeeeeeee066666600d0000d00000000000000000
dddddd5e666666860066666666666666666666006666666e464444644444444466666666eddddddeee4744eeee5555ee06bbbb600d0000d00666666000000000
dddddd5e66666a7e0066666666666666666666006655566e464444644644446466c6cc66dddd38dee574474ee559955e06bbbb600d0000d00633336000008000
dddddd5e666666c6006666666666666666666600e5e5e5ee44644644445555446c6666c6dddddddee744744e599aa99506bbbb600d0550d00633336000097f00
dddddd5e666666660066666666666666666666005566655e4a6aa6a444dddd446c6666c6d55555dee577447e5aaaaaa506dddd60056666500666b86000a777e0
dddddd5edddddddd00666dddddddddddddd666006666666e496996944644446466cc6c66d66666dee744474e59999995065555600566b85006655660000b7100
5555555e0000000000666d000000000000d666005555555e455555544444444466666666dddddddee544744e5aaaaaa50666666005555550066666600000c000
eeeeeeee0000000000666d000000000000d66600eeeeeeeee555555ee444444ee666666eeeeeeeeeee4744ee5555555500000000000000000000000000000000
2222225e0000000000666d0000666d0000d66600eeeee66666eeeeeeeeeeeee6eeeeeeeeeeeeeee6eeeeeeeeeeeeeee6eeeeeeeeeeeeeeeeeeeeeeeeeeeeeeee
2222225edddddddd00666d0000667d0000d66600eee665555566eeeeeeeeee656eeeeeeeeeeeee666eeeeeeeeeeeee656eeeeeeeeeeeeeeeeeeeeeeeeeeeeeee
2222225e6666666600666d0000676d0000d66600ee655ddddd556eeeeeeee65d66eeeeeeeeeeee666eeeeeeeeeeee66d56eeeeeeeeeeeeeeeeeeeeeeeeeeeeee
2222225e6666666600666d0000767d0000d66600e65dddd6dddd56eeeeee65ddd66eeeeeeeeeee666eeeeeeeeeee66ddd56eeeee4eeeeeeeeeeeeeeeeeeeeeee
2222225e6b55555600666d0000676d0000d66600e65ddd6d6ddd56eeeeee65ddd66eeeeeeeeeee666eeeeeeeeeee66ddd56eeeee4eeeeeeeeeeeeeeeeeeeeeee
2222225e6666666600666d0000766d0000d6660065ddd6ddd6ddd56eeee65dd6dd66eeeeeeeeee66eeeeeeeeeee66dd6dd56eeee4eeeeeeeeeeeeeeeeeeeeeee
5555555e0000000000666d0000666d0000d6660065ddd66dd6ddd56eeee65dd6dd66eeeeeeeeee66eeeeeeeeeee66dd6dd56eeee54eeeeeeeeeeeeeeeeeeeeee
eeeeeeee0000000000666d0000666d0000d6660065ddd666d6ddd56eeee65dd6dd66eeeeeeeeee66eeeeeeeeeee66dd6dd56eeee54eeeeeeeeeeeeeeeeeeeeee
9999995eeeeeeeee00666d000000000000d6660065ddd666d6ddd56eeee65dd6dd66eeeeeeeeee66eeeeeeeeeee66dd6dd56eeee54eeeeee666ddddddddddddd
9999995eeeeeeeee00667dddddddddddddd7660065ddd6ddd6ddd56eeee65dd6dd66eeeeeeeeeee6eeeeeeeeeee66dd6dd56eeeee54eeeeedddddd555555555d
9999995eeeeeeeee006667666666666666766600e65ddd6d6ddd56eeeeee65ddd66eeeeeeeeeeee66eeeeeeeeeee66ddd56eeeeee544444e55555deeeeeeee5d
9999995eeeeeeeee006666666666666666666600e65dddd6dddd56eeeeee65ddd66eeeeeeeeeeee66eeeeeeeeeee66ddd56eeeeee545554eeeee5deeeeeeee5d
9999995eeeeeeeee006666666666666666666600ee655ddddd556eeeeeeee65d66eeeeeeeeeeee666eeeeeeeeeeee66d56eeeeeee45eeee4eeee5deeeeeeee5d
9999995eee3eeeee006666666666666666666600eee665555566eeeeeeeeee666eeeeeeeeeeeee666eeeeeeeeeeeee666eeeeeeee45eeee4eeee5deeeeeeee5d
5555555eeeeeeeee000000000000000000000000eeeee66666eeeeeeeeeeeee6eeeeeeeeeeeeeee6eeeeeeeeeeeeeee6eeeeeeee45eeeeee4eee5deeeeeeee5d
eeeeeeeeeeeeeeee000000000000000000000000eeeeeeeeeeeeeeeeeeeeeeeeeeeeeeeeeeeeeeeeeeeeeeeeeeeeeeeeeeeeeeee45eeeeee4eee5deeeeeeee5d
e55555555555555ee59999999999945ee59999999999945ee55555555555555e000000000000000000006666666000000000000000000000ea91eeeeeeeeea91
e59999999999945ee59999999999945ee59999999999945ee53333333333315e000dddddd00000000066ddd8ddd660000000000000000000ea91eeeeeeeeea91
e59999999999945ee59999999999945ee59999999999945ee53333333333315e0dd555555dd0000006dddd888dddd6000066666666660000eeea91eeeeea91ee
e59999999999945ee59999999999945ee59999999999945ee55335555553155ed5555555555d00006dddd8d8d8dddd600666666666666100eeea91eeeeea91ee
e59999999999945ee59999999999945ee55995555559455eee5335eeee5315eeddd555555ddddd006dddd8d8dddddd600663333333366100eeaaaaaaaaaaa91e
e59999999999945ee55995555559455eee5995eeee5945eeee5555eeee5555eedddddddddddd1dd06dddd8d8dddddd600663333333366100eeaaaaaaaaaaa91e
e55995555559455eee5995eeee5945eeee5555eeee5555eeeeeeeeeeeeeeeeeedddbddddbddd01dd6dddd8d8d8dddd600663333333366100eea900690069a91e
ee599559455945eeee555555555555eeeeeeeeeeeeeeeeeeeeeeeeeeeeeeeeeeddddbddbdddd001d06dddd888dddd6100663b33333366100eea900990099a91e
e55555594555555eeeeeee5945eeeeeeeeeeee5555eeeeeeeeeeeeeeeeeeeeeeddddbbbbdddd000d0066ddd8ddd661000663bbbb3d366100eea900000000a91e
e59999999999945ee55555594555555eeeeeee5945eeeeeeeeeeee5555eeeeeedddbdbbdbddd00dd00006666666110000663333333366100eea900000000a91e
e59999999999945ee59999999999945ee55555594555555eeeeeee5315eeeeeedddbddddbddd0dd100006666666100000666666666666100a91eaaaaaaa91ea9
e59999999999945ee59999999999945ee59999999999945ee55555531555555eddddbddbdddddd1000006666666100000666566666866100a91eaaaaaaa91ea9
e59999999999945ee59999999999945ee59999999999945ee53333333333315edddddddddddd110000006666666100000665556668666100a91eeeeeeeeeeea9
e54444444444445ee54444444444445ee59999999999945ee53333333333315e1dddddddddd1000000006611116100000666566666666100a91eeeeeeeeeeea9
e55555555555555ee55555555555555ee55555555555555ee55555555555555e01dddddddd10000000006600016100000066666666661000eeaaa91eeeaaa91e
eeeeeeeeeeeeeeeeeeeeeeeeeeeeeeeeeeeeeeeeeeeeeeeeeeeeeeeeeeeeeeee001111111100000000006600016100000011111111110000eeaaa91eeeaaa91e
eeee555eeeee555eeeee555eeeeeeeeeeeeeeeeeeeeeeeeeeeeeeeee000001ccc000000000000000000000000000000000000000000000000000000000000000
eeeeb555eeeeb555eeee3555eeeeeeeeeeeeeeeeeeeeeeeeeeeeeeee00001c111c00000000000000000000000b300000b3000000000000000000000000000000
eee3b565eeeb3565eeebb5655eeeeeee5eeeeeee5eeeeeee5eeeeeee0001c1000100000000000000000000000b300000b3000000000000000000000000000000
eeeb3566eeebb566eee3b5665eeeeeee5eeeeeee5eeeeeee5eeeeeee0001c0000000000000000000000000000b300000b3000000000000000000000000000000
eeebb566eee3b566eeeb356655eeeeee55eeeeee55eeeeee55eeeeee0001c0000000000000000000000000000b300000b3000000000000000000000000000000
eee3b566eeeb3566eeebb56665ee55ee65ee55ee65eeccee65ee55ee0001c000000000000001c001c000000000b3000b30000000000000000000000000000000
eeee3566eeeeb566eeeeb56665e5ee5e65ecee5e65e5ee5e65e5eece00001c00000000000001c01c0000000000b3000b30000000000000000000000000000000
eeee5555eeee5555eeee5555555eeee555ceeee5555eeee5555eeeec000001c0000000000001c1c00000000000b3000b30000000000000000000b30000000000
ebeeeebeeebeebeeebeeeebeeeeeeeeeeeebeebeeeeeeeeeeeeeeeee0000001c000001cc0001c1c00001cc00000b300b300b300b30000000000b3b3000000000
eebeebeeebbbbbbeeebeebeeebeeeebeeeeeeeeeeebeeebeeeeeeeee00000001c0001c01c001cc00001c01c0000b30b3000000b3b30b30b300b3000000000000
ebbbbbbeeb0303beebbbbbbeeebeebeeeeebbbbeeeebebeeeeeeeeee00000001c001c001c001cc0001c0001c000b30b3000b30b3000b30b300b3000000000000
eb0303beeb0000beeb0303beebbbbbbeeeeb03beeebbbbbeeeebbeee000000001c01c0001c01c1c001c0001c0000b0b3000b30b3000b30b3000b300000000000
eb0000beeebbbbeeeb0000beeb0303beeeeb00beebebbbebeeebbeee01c000001c01c0001c01c1c001c0001c0000b0b3000b30b3000b30b30000b30000000000
bebbbbebbeeeeeebbebbbbebbebbbbebeebebbebebeeeeebeeeeeeee001c00001c01c001c001c01c01c001c000000b30000b30b3000b30b300000b3000000000
beeeeeebbeeeeeebebeeeebebeeeeeebeebeeeebeebbebbeeeeeeeee0001ccccc0001ccc0001c001c01ccc0000000b30000b30b30000bb3b30bbb30000000000
ebbeebbeebeeeebeeebeebeeebbeebbeeeebeebeeeeeeeeeeeeeeeee000000000000000000000000000000000000000000000000000000000000000000000000
__gff__
0000000001000000000000000000000001010101010000000000000000000000010101010100000000000000000000000100010101000000000000000000000000000000000000000000000000000000000000000000000000000000000000000000000000000000000000000000000000000000000000000000000000000000
0000000000000000000000000000000000000000000000000000000000000000000000000000000000000000000000000000000000000000000000000000000000000000000000000000000000000000000000000000000000000000000000000000000000000000000000000000000000000000000000000000000000000000
__map__
0000000000000000000000000000000000000000000000000000000000000000000000000000000000000000000000000000000000000000000000000000000000000000000000000000000000000000000000000000000000000000000000000000000000000000000000000000000000000000000000000000000000000000
0000000000000000000000000000000000000000000000000000000000000000000000000000000000000000000000000000000000000000000000000000000000000000000000000000000000000000000000000000000000000000000000000000000000000000000000000000000000000000000000000000000000000000
0000000000000000000000000000000000000000000000000000000000000000000000000000000000000000000000000000000000000000000000000000000000000000000000000000000000000000000000000000000000000000000000000000000000000000000000000000000000000000000000000000000000000000
0000000000000000000000000000000000000000000000000000000000000000000000000000000000000000000000000000000000000000000000000000000000000000000000000000000000000000000000000000000000000000000000000000000000000000000000000000000000000000000000000000000000000000
1213131313131313131313131313111400121313131313131313131313131311140012131313131313131313131313131114001213131313131313131313131313111400121313131313131313131313131311140012131313131313131313131313131114001213131313131313131313131313111400000000000000000000
2300000000000000000000000000000400230000000000000000000000000000040023000000001010101010000000000004002300000000000000000000000000000400230000001010101010000000000000040023000000000000000000000000000004002300000000003030303030000000000400000000000000000000
2200000000000000000000000000002400220000001010101010100000000000240022000000001031313110000000000024002200000000101010101010000000002400220000001031313110101000000000240022000000000030303030300000000024002200000000003031313130000000002400000000000000000000
2200000000000000000000000000002400220000001031313131101000000000240022000010101031103110100000000024002200000000101616161010000000002400220000001031103131311000000000240022003030303030313131300000000024002200000030303031083130000000002400000000000000000000
2200000000000000000000000000002400220010101031171031311000000000240022000010313107170731100000000024002200000000100631103110000000002400220000001031063110311000000000240022003019191919310931300000000024002200000030313131083130000000002400000000000000000000
2200000000000000000000000000002400220010313117071710311000000000240022000010311017103131100000000024002200000000103106313110000000002400220000001010100610311000000000240022003030303030093130300000000024002200000030313131083130000000002400000000000000000000
2200000000000000000000000000002400220010311707070731311000000000240022000010313107170731100000000024002200000000103131063110000000002400220000001010313106311000000000240022000000003031093131303030000024002200000030303031183030000000002400000000000000000000
2200000000000000000000000000002400220010101031103131101000000000240022000010101031101710100000000024002200000000101010313110000000002400220000000010313116100000000000240022000000003031313031313130000024002200000000003031183000000000002400000000000000000000
2200000000000000000000000000002400220000001031313110100000000000240022000000001031313110000000000024002200000000000010313110000000002400220000000010101016100000000000240022000000003031313131093130000024002200000000003031183000000000002400000000000000000000
2200000000000000000000000000002400220000001010101010000000000000240022000000001010101010000000000024002200000000000010101010000000002400220000000000001016100000000000240022000000003031313030303030000024002200000000003030303000000000002400000000000000000000
2200000000000000000000000000002400220000000000000000000000000000240022000000000000000000000000000024002200000000000000000000000000002400220000000000001010100000000000240022000000003030303000000000000024002200000000000000000000000000002400000000000000000000
3233333333333333333333333333213400323333333333333333333333333321340032333333333333333333333333332134003233333333333333333333333333213400323333333333333333333333333321340032333333333333333333333333332134003233333333333333333333333333213400000000000000000000
0000000000000000000000000000000000000000000000000000000000000000000000000000000000000000000000000000000000000000000000000000000000000000000000000000000000000000000000000000000000000000000000000000000000000000000000000000000000000000000000000000000000000000
0000000000000000000000000000000000000000000000000000000000000000000000000000000000000000000000000000000000000000000000000000000000000000000000000000000000000000000000000000000000000000000000000000000000000000000000000000000000000000000000000000000000000000
0000000000000000000000000000000000000000000000000000000000000000000000000000000000000000000000000000000000000000000000000000000000000000000000000000000000000000000000000000000000000000000000000000000000000000000000000000000000000000000000000000000000000000
0000000000000000000000000000000000000000000000000000000000000000000000000000000000000000000000000000000000000000000000000000000000000000000000000000000000000000000000000000000000000000000000000000000000000000000000000000000000000000000000000000000000000000
1213131313131313131313131313111400121313131313131313131313131311140012131313131313131313131313131114001213131313131313131313131313111400121313131313131313131313131311140012131313131313131313131313131114001213131313131313131313131313111400000000000000000000
2300000000000000000000000000000400230000003030303030303000000000040023000020202020202000000000000004002300000000000000000000000000000400230000002020202000000000000000040023000000000000000000000000000004002300000000000000000000000000000400000000000000000000
2200000030303030303030303030002400220000003031313131313030000000240022000020313131312000000000000024002200002020202020000000000000002400220000002031312020202000000000240022202020202000002020202000000024002200000000000000000000000000002400000000000000000000
22000000303131313131313131300024002200000030310818081831300000002400220000203120201a202020200000002400220000203131312020000000000000240022000000201b3120311b2000000000240022203131152000202031312000000024002200000000000000000000000000002400000000000000000000
22000030303130303030303031300024002200000030311808180831300000002400220000203131310a3131312000000024002220202031200a312020202020200024002200000020310b1b0b312000000000240022201505312020203105152020000024002200000000000000000000000000002400000000000000000000
22303030313130303031313031300024002200000030310818081831300000002400220000202020201a202031200000002400222031313120313131311a1a1a200024002200000020310b310b312000000000240022203131053131310531313120000024002200000000000000000000000000002400000000000000000000
22303131093131093131091919300024002200000030311808180831300000002400220000203131310a31313120000000240022203131310a310a2031202020200024002200000020310b1b0b312000000000240022201505312020203105153120000024002200000000000000000000000000002400000000000000000000
22303030313130303131313030300024002200000030303030303030300000002400220000203120201a202020200000002400222020202020203131312000000000240022000000201b3120311b2000000000240022203131152000202031313120000024002200000000000000000000000000002400000000000000000000
22303030303030303131313119300024002200000000000000000000000000002400220000203131310a3131200000000024002200000000002020202020000000002400220000002031312020202000000000240022203120312000002020202020000024002200000000000000000000000000002400000000000000000000
2200000000000030303030303030002400220000000000000000000000000000240022000020202020313131200000000024002200000000000000000000000000002400220000002020202000000000000000240022203131312000000000000000000024002200000000000000000000000000002400000000000000000000
2200000000000000000000000000002400220000000000000000000000000000240022000000000020202020200000000024002200000000000000000000000000002400220000000000000000000000000000240022202020202000000000000000000024002200000000000000000000000000002400000000000000000000
3233333333333333333333333333213400323333333333333333333333333321340032333333333333333333333333332134003233333333333333333333333333213400323333333333333333333333333321340032333333333333333333333333332134003233333333333333333333333333213400000000000000000000
